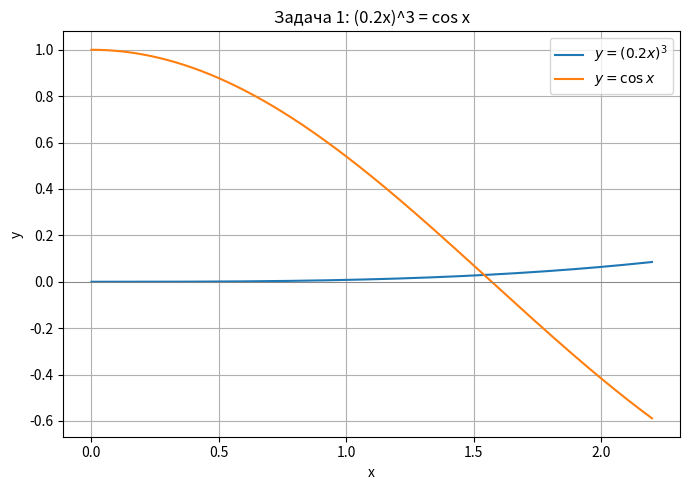

The matplotlib source for this figure: (Note: this script raises an exception after producing the figure.)
# -*- coding: utf-8 -*-
"""
Лабораторная работа №1. Метод простой итерации. Вариант 1.
Задача 1: (0.2x)^3 = cos x, один корень с точностью eps=0.0001.
Задача 2: x^3 - 7x^2 + 3 = 0, все корни с точностью eps=0.01.
"""
import numpy as np
import matplotlib.pyplot as plt

# ================= Задача 1 =================
# f(x) = (0.2x)^3 - cos x = 0.008 x^3 - cos x
f1 = lambda x: 0.008 * x**3 - np.cos(x)
print("Задача 1")
print("f(1) = %.4f, f(2) = %.4f" % (f1(1), f1(2)))

# Приведение к виду x = arccos(0.008 x^3)
phi1 = lambda x: np.arccos(0.008 * x**3)
eps1 = 1e-4
x = 1.5
hist1 = [x]
while True:
    xn = phi1(x)
    hist1.append(xn)
    if abs(xn - x) < eps1:
        x = xn
        break
    x = xn
print("Итерации задачи 1:")
for i, v in enumerate(hist1):
    print("  %d  %.6f" % (i, v))
print("Корень x ≈ %.4f" % x)

# График: y = (0.2x)^3 и y = cos x
xx = np.linspace(0, 2.2, 400)
plt.figure(figsize=(7, 5))
plt.plot(xx, (0.2 * xx)**3, label=r'$y = (0.2x)^3$')
plt.plot(xx, np.cos(xx), label=r'$y = \cos x$')
plt.axhline(0, color='gray', lw=0.6)
plt.xlabel('x'); plt.ylabel('y')
plt.title('Задача 1: (0.2x)^3 = cos x')
plt.legend(); plt.grid(True); plt.tight_layout()
plt.savefig('lab1/fig_l1_t1.png', dpi=150); plt.close()

# ================= Задача 2 =================
f2 = lambda x: x**3 - 7 * x**2 + 3
print("\nЗадача 2")
for a, b in [(-1, 0), (0, 1), (6, 7)]:
    print("  f(%d)=%.0f, f(%d)=%.0f" % (a, f2(a), b, f2(b)))

def iterate(phi, x0, eps=1e-2):
    x = x0; hist = [x]
    while True:
        xn = phi(x); hist.append(xn)
        if abs(xn - x) < eps:
            return hist
        x = xn

# phi1 на [-1;0]:  x = -sqrt(3/(7-x))
r1 = iterate(lambda x: -np.sqrt(3 / (7 - x)), -0.5)
# phi2 на [0;1]:   x = +sqrt(3/(7-x))
r2 = iterate(lambda x: np.sqrt(3 / (7 - x)), 0.5)
# phi3 на [6;7]:   x = 7 - 3/x^2
r3 = iterate(lambda x: 7 - 3 / x**2, 6.5)
for name, h in [("[-1;0]", r1), ("[0;1]", r2), ("[6;7]", r3)]:
    print("  корень на %s:" % name, " ".join("%.4f" % v for v in h), "-> x ≈ %.2f" % h[-1])

# График: f(x) = x^3 - 7x^2 + 3
xx = np.linspace(-2, 8, 500)
plt.figure(figsize=(7, 5))
plt.plot(xx, f2(xx), label=r'$y = x^3 - 7x^2 + 3$')
plt.axhline(0, color='gray', lw=0.8)
plt.xlabel('x'); plt.ylabel('y')
plt.title('Задача 2: x^3 - 7x^2 + 3 = 0')
plt.legend(); plt.grid(True); plt.tight_layout()
plt.savefig('lab1/fig_l1_t2.png', dpi=150); plt.close()
print("Графики сохранены.")
